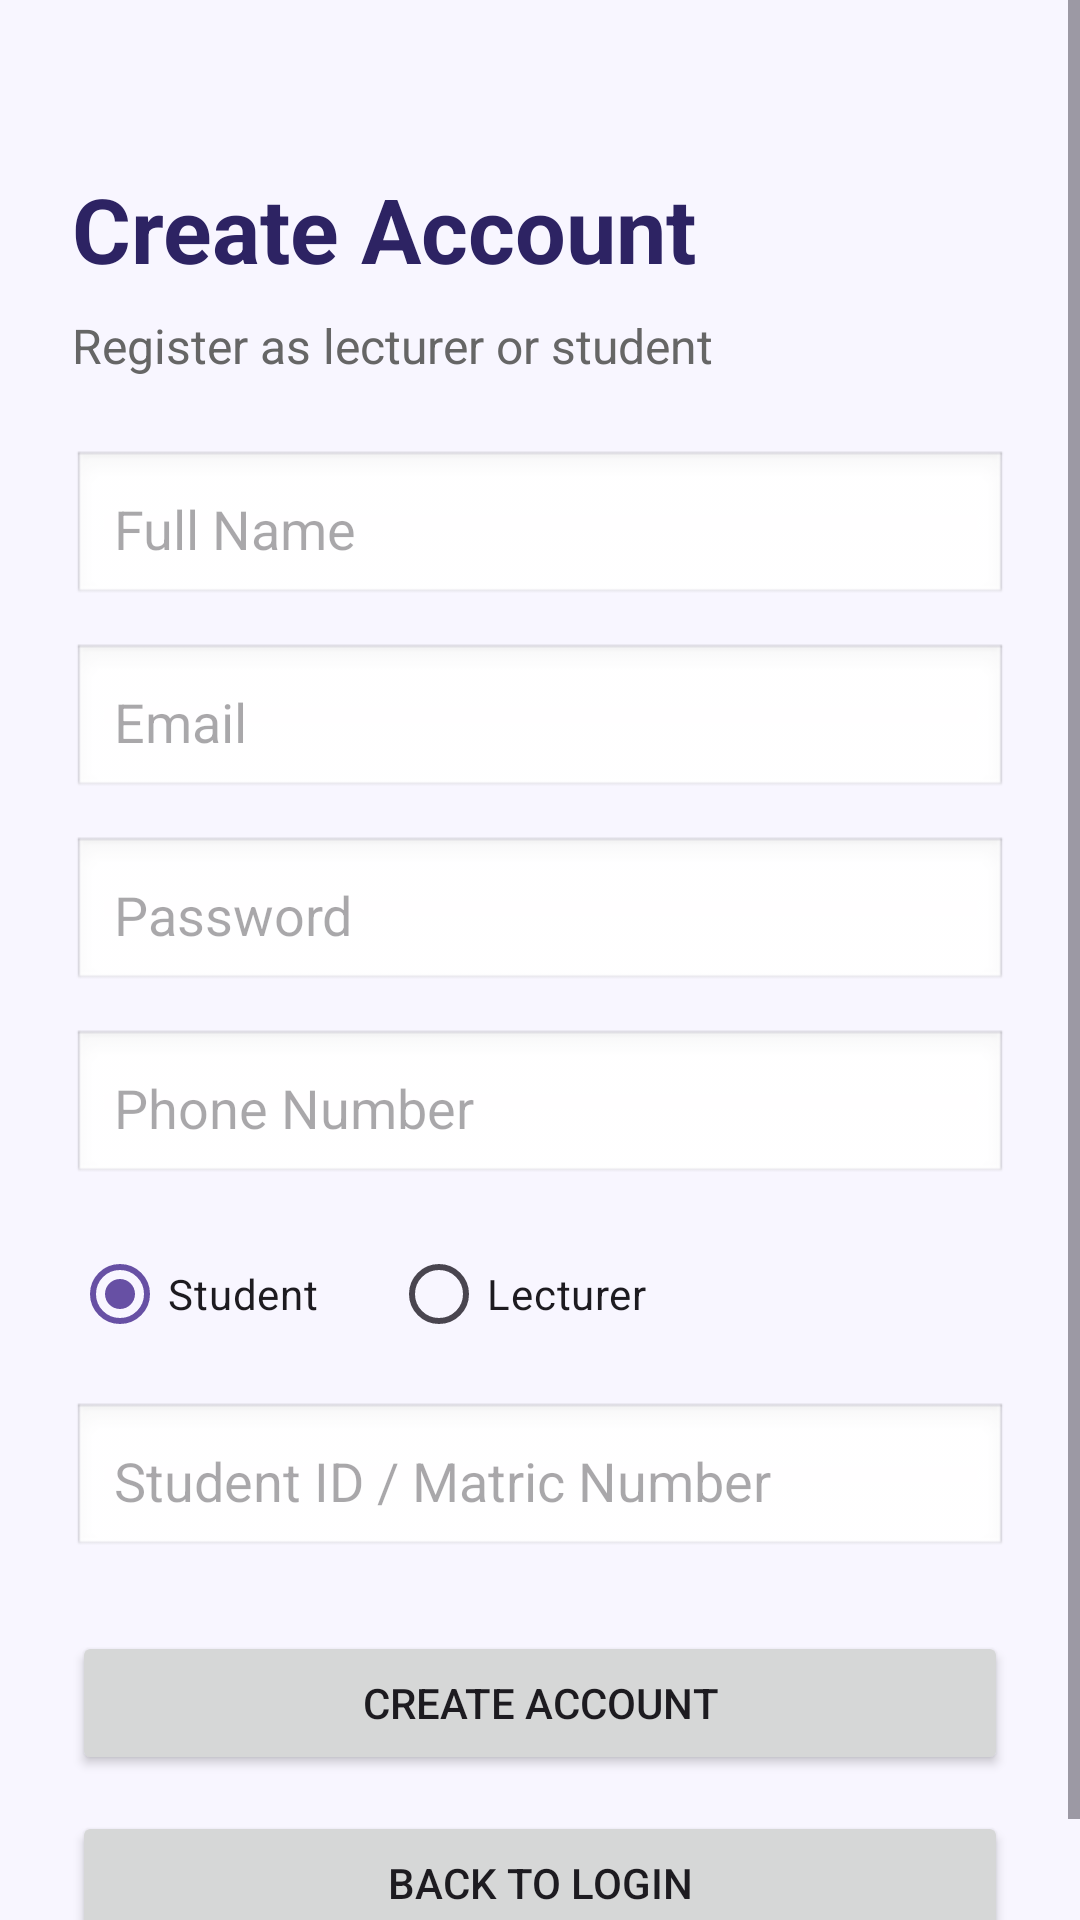

Here is an Android app screen rendered from its layout file. Give the layout XML and the strings, colors and styles it references.
<!-- AndroidManifest.xml: application theme Theme.HadirTrack -->
<!-- res/layout/activity_register.xml -->
<?xml version="1.0" encoding="utf-8"?>
<ScrollView xmlns:android="http://schemas.android.com/apk/res/android"
    android:id="@+id/main"
    android:layout_width="match_parent"
    android:layout_height="match_parent"
    android:background="#F8F6FF">

    <LinearLayout
        android:layout_width="match_parent"
        android:layout_height="wrap_content"
        android:orientation="vertical"
        android:padding="24dp">

        <TextView
            android:layout_width="wrap_content"
            android:layout_height="wrap_content"
            android:text="Create Account"
            android:textSize="30sp"
            android:textStyle="bold"
            android:textColor="#2D2363"
            android:layout_marginTop="32dp"
            android:layout_marginBottom="8dp" />

        <TextView
            android:layout_width="wrap_content"
            android:layout_height="wrap_content"
            android:text="Register as lecturer or student"
            android:textSize="16sp"
            android:textColor="#666666"
            android:layout_marginBottom="24dp" />

        <EditText
            android:id="@+id/nameInput"
            android:layout_width="match_parent"
            android:layout_height="wrap_content"
            android:hint="Full Name"
            android:padding="14dp"
            android:background="@android:drawable/edit_text"
            android:layout_marginBottom="12dp" />

        <EditText
            android:id="@+id/emailInput"
            android:layout_width="match_parent"
            android:layout_height="wrap_content"
            android:hint="Email"
            android:inputType="textEmailAddress"
            android:padding="14dp"
            android:background="@android:drawable/edit_text"
            android:layout_marginBottom="12dp" />

        <EditText
            android:id="@+id/passwordInput"
            android:layout_width="match_parent"
            android:layout_height="wrap_content"
            android:hint="Password"
            android:inputType="textPassword"
            android:padding="14dp"
            android:background="@android:drawable/edit_text"
            android:layout_marginBottom="12dp" />

        <EditText
            android:id="@+id/phoneInput"
            android:layout_width="match_parent"
            android:layout_height="wrap_content"
            android:hint="Phone Number"
            android:inputType="phone"
            android:padding="14dp"
            android:background="@android:drawable/edit_text"
            android:layout_marginBottom="12dp" />

        <RadioGroup
            android:id="@+id/roleGroup"
            android:layout_width="match_parent"
            android:layout_height="wrap_content"
            android:orientation="horizontal"
            android:layout_marginBottom="12dp">

            <RadioButton
                android:id="@+id/studentRadio"
                android:layout_width="wrap_content"
                android:layout_height="wrap_content"
                android:text="Student"
                android:checked="true" />

            <RadioButton
                android:id="@+id/lecturerRadio"
                android:layout_width="wrap_content"
                android:layout_height="wrap_content"
                android:text="Lecturer"
                android:layout_marginStart="24dp" />
        </RadioGroup>

        <EditText
            android:id="@+id/studentIdInput"
            android:layout_width="match_parent"
            android:layout_height="wrap_content"
            android:hint="Student ID / Matric Number"
            android:padding="14dp"
            android:background="@android:drawable/edit_text"
            android:layout_marginBottom="12dp" />

        <EditText
            android:id="@+id/staffIdInput"
            android:layout_width="match_parent"
            android:layout_height="wrap_content"
            android:hint="Staff ID"
            android:padding="14dp"
            android:background="@android:drawable/edit_text"
            android:visibility="gone"
            android:layout_marginBottom="12dp" />

        <Button
            android:id="@+id/createAccountButton"
            android:layout_width="match_parent"
            android:layout_height="wrap_content"
            android:text="Create Account"
            android:padding="12dp"
            android:layout_marginTop="12dp" />

        <Button
            android:id="@+id/backLoginButton"
            android:layout_width="match_parent"
            android:layout_height="wrap_content"
            android:text="Back to Login"
            android:padding="12dp"
            android:layout_marginTop="12dp" />

    </LinearLayout>
</ScrollView>
<!-- resources referenced by this layout -->
<resources>
  <style name="Theme.HadirTrack" parent="Base.Theme.HadirTrack" />
  <style name="Base.Theme.HadirTrack" parent="Theme.Material3.DayNight.NoActionBar">
          
      </style>
</resources>
